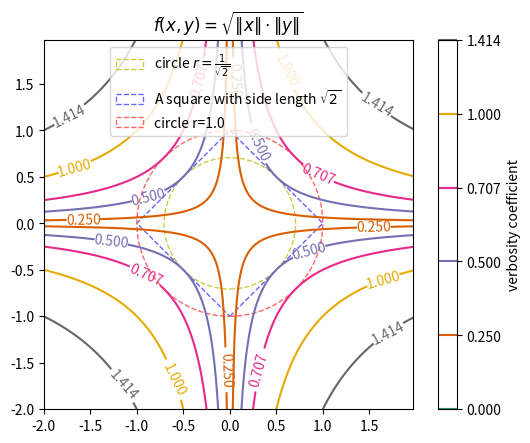

Here is the Python script that generated this plot:
# -*- coding: utf-8 -*-
"""Plot distance function."""
import math
import numpy

import matplotlib.cm
import matplotlib.patches
import matplotlib.transforms
import matplotlib
matplotlib.use('Agg')
# pylint: disable=wrong-import-position
import matplotlib.pyplot  # noqa: E402


def func_d2(p_x):
    """Func z."""
    return numpy.sqrt(numpy.absolute(p_x[1:]) * numpy.absolute(p_x[:-1]))


def main():
    """main."""
    levels = [
        0, 0.25, 0.5, 1 / math.sqrt(2), 1, math.sqrt(2)
    ]

    delta = 0.025
    x_seq = numpy.arange(-2.0, 2.0, delta)
    y_seq = numpy.arange(-2.0, 2.0, delta)
    grid_x, grid_y = numpy.meshgrid(x_seq, y_seq)

    # Get Current Axis
    ax = matplotlib.pyplot.gca()

    # draw rectangle
    t_start = ax.transData
    t = matplotlib.transforms.Affine2D().rotate_deg_around(0, 0, 45)
    t_end = t + t_start
    w = math.sqrt(2)
    square_1 = matplotlib.pyplot.Rectangle(
        (-w / 2., -w / 2.), w, w, facecolor='none', edgecolor='#6666ff',
        linewidth=1.0, linestyle='dashed', transform=t_end
    )

    # draw circle
    circle_r1 = matplotlib.pyplot.Circle(
        (0, 0), 1, facecolor='none', edgecolor='#ff6666',
        linewidth=1.0, linestyle='dashed', label='r=1.0'
    )

    circle_r0 = matplotlib.pyplot.Circle(
        (0, 0), math.sqrt(2) / 2, facecolor='none', edgecolor='#cccc44',
        linewidth=1.0, linestyle='dashed'
    )

    # draw graph
    z = func_d2(
        numpy.vstack([grid_x.ravel(), grid_y.ravel()])
    ).reshape(len(x_seq), len(y_seq))
    ax.set_aspect('equal', adjustable='box')
    cs_plot = matplotlib.pyplot.contour(
        grid_x, grid_y, z, levels,
        cmap='Dark2'
    )
    matplotlib.pyplot.clabel(cs_plot, inline=1, fontsize=10)
    color_bar = matplotlib.pyplot.colorbar(cs_plot)
    color_bar.ax.set_ylabel('verbosity coefficient')
    matplotlib.pyplot.title(r'$f(x,y) = \sqrt{\|x\| \cdot \|y\|}$')
    ax.add_patch(circle_r0)
    ax.add_patch(square_1)
    ax.add_patch(circle_r1)
    ax.legend(
        [circle_r0, square_1, circle_r1],
        [
            r'circle $r=\frac{1}{\sqrt{2}}$',
            r'A square with side length $\sqrt{2}$',
            'circle r=1.0'
        ]
    )
    matplotlib.pyplot.savefig('matplotlib_plot_contour_d2.png')
    # matplotlib.pyplot.show()


if __name__ == '__main__':
    main()

# EOF
